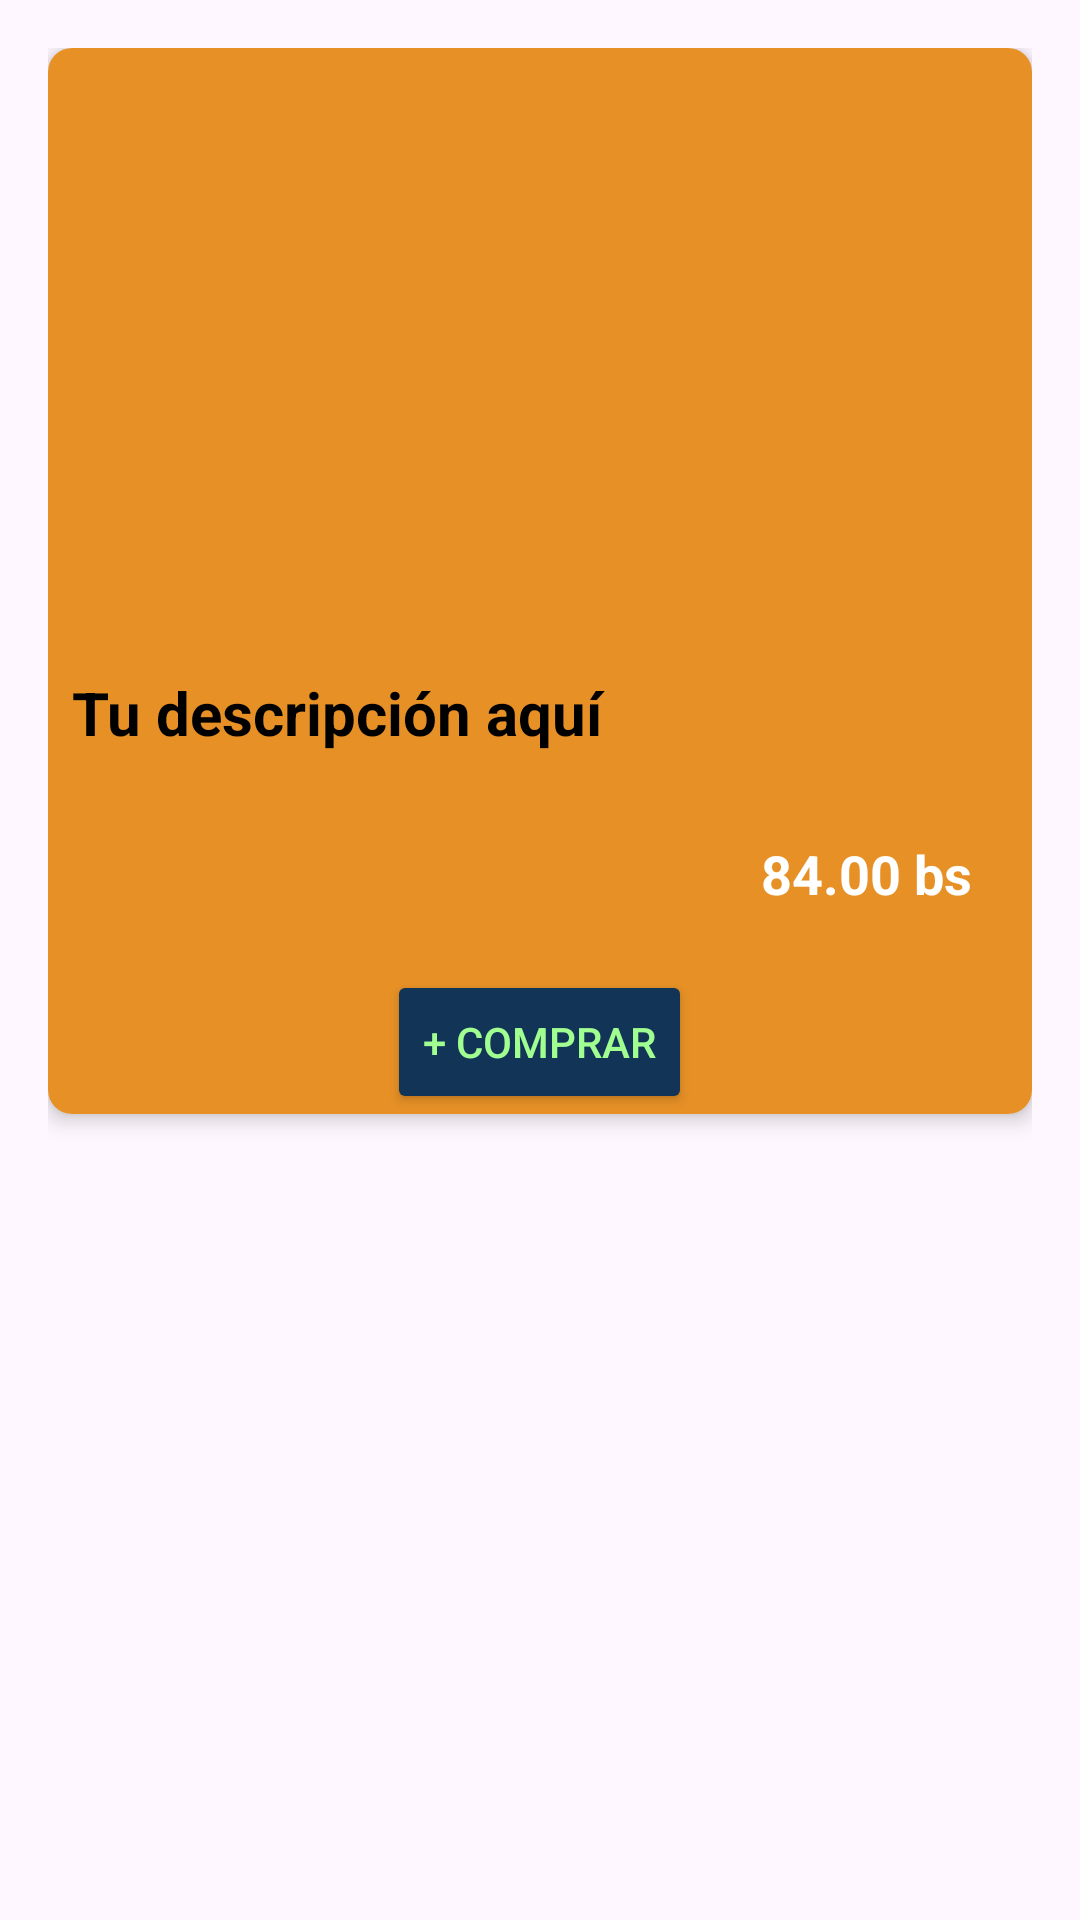

Write the Android layout XML for this screen, with the resource values it uses.
<!-- AndroidManifest.xml: application theme Theme.SISPIZZA -->
<!-- res/layout/card_item.xml -->
<?xml version="1.0" encoding="utf-8"?>
<RelativeLayout
    xmlns:android="http://schemas.android.com/apk/res/android"
    xmlns:app="http://schemas.android.com/apk/res-auto"
    xmlns:tools="http://schemas.android.com/tools"
    android:layout_width="match_parent"
    android:layout_height="wrap_content"
    android:padding="16dp">

    
    <androidx.cardview.widget.CardView
        android:id="@+id/cardView"
        android:layout_width="match_parent"
        android:layout_height="wrap_content"
        app:cardCornerRadius="8dp"
        app:cardElevation="4dp">

        
        <LinearLayout
            android:layout_width="match_parent"
            android:layout_height="wrap_content"
            android:backgroundTint="#e69026"
            android:background="@color/white"
            android:orientation="vertical">

            
            <ImageView
                android:id="@+id/imageView"
                android:layout_width="match_parent"
                android:layout_height="200dp"
                android:scaleType="centerCrop"/>

            
            <TextView
                android:id="@+id/descriptionTextView"
                android:layout_width="match_parent"
                android:layout_height="wrap_content"
                android:padding="8dp"
                android:text="Tu descripción aquí"
                android:textColor="@android:color/black"
                android:textSize="20sp"
                android:textStyle="bold" />

            
            <TextView
                android:id="@+id/textPrice"
                android:layout_width="match_parent"
                android:layout_height="wrap_content"
                android:text="84.00 bs"
                android:textSize="18sp"
                android:textColor="#FFFFFF"
                android:textStyle="bold"
                android:gravity="end"
                android:layout_margin="20dp"/>

            
            <Button
                android:id="@+id/btDetalle"
                android:layout_width="wrap_content"
                android:layout_height="wrap_content"
                android:layout_gravity="center_horizontal"
                android:textColor="@color/accent"
                android:backgroundTint="#123456"
                android:text="+ Comprar" />

        </LinearLayout>
    </androidx.cardview.widget.CardView>
</RelativeLayout>
<!-- resources referenced by this layout -->
<resources>
  <color name="accent">#A1FF91</color>
  <color name="white">#FFFFFFFF</color>
  <style name="Theme.SISPIZZA" parent="Base.Theme.SISPIZZA" />
  <style name="Base.Theme.SISPIZZA" parent="Theme.Material3.DayNight.NoActionBar">
          
          
      </style>
</resources>
